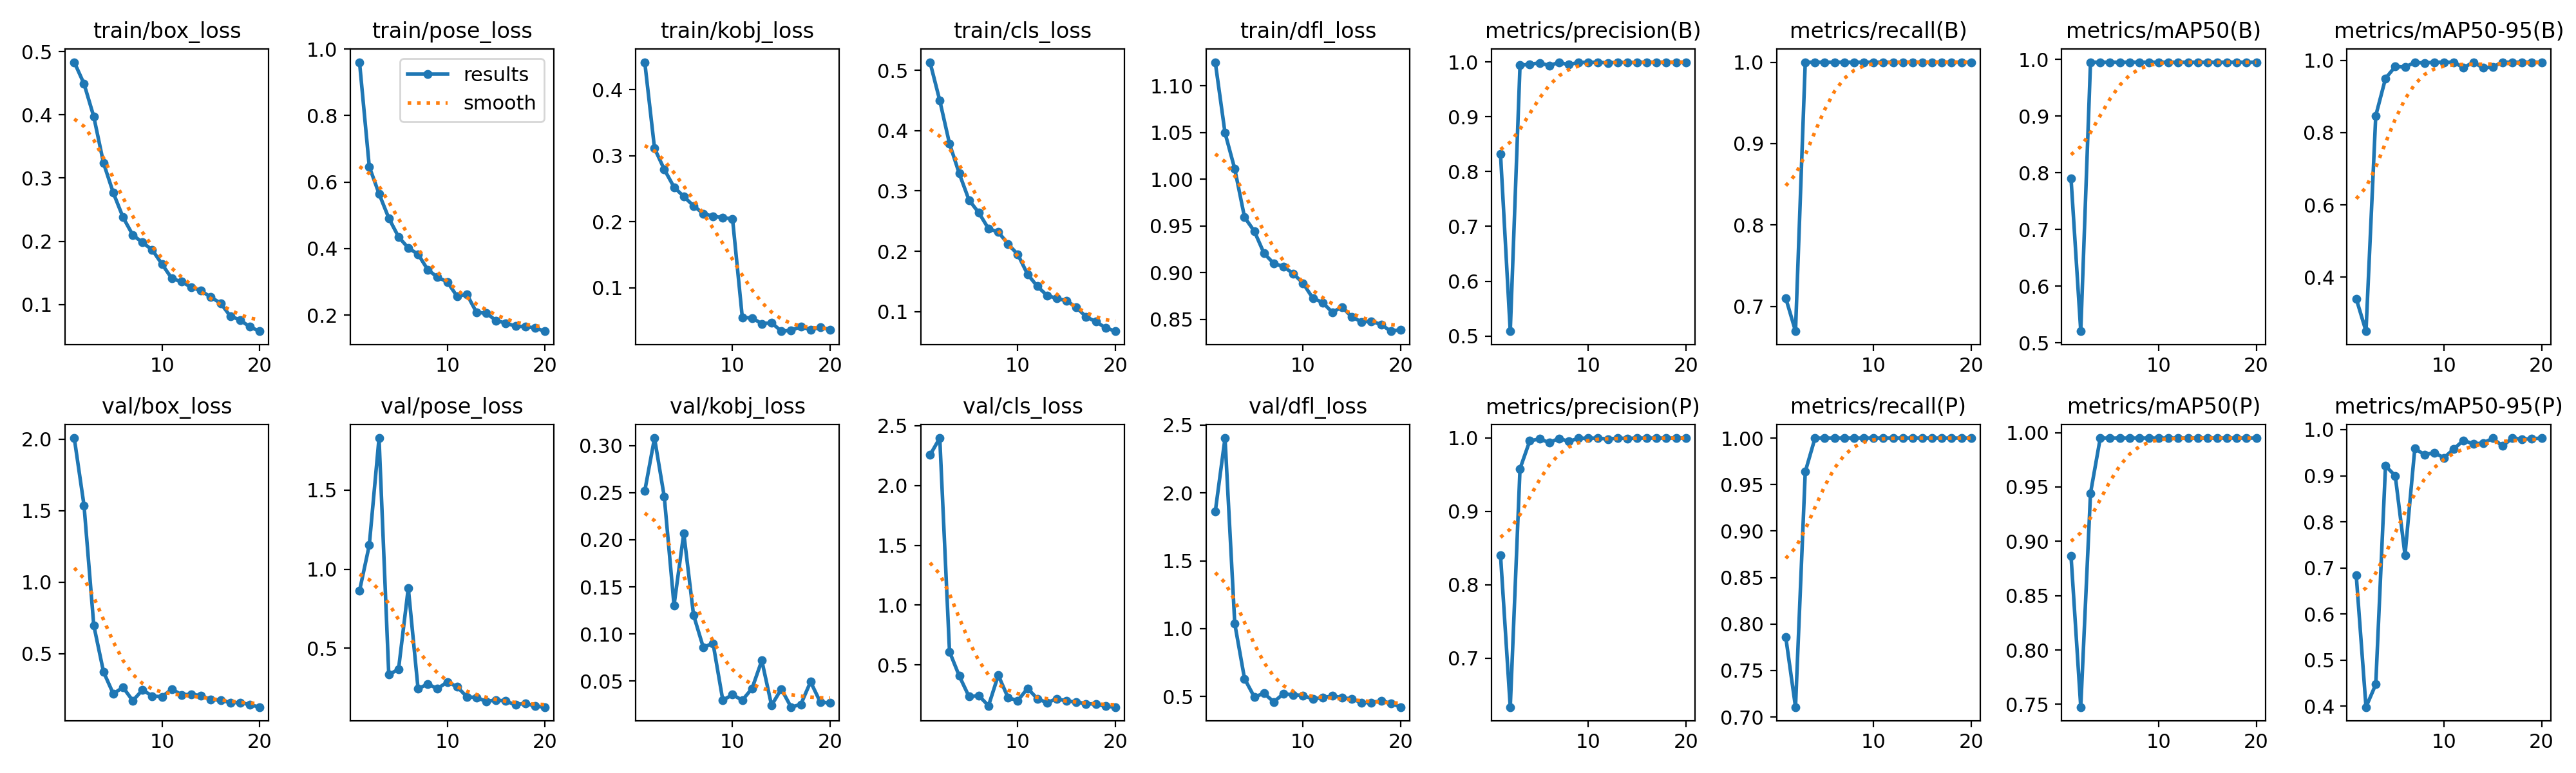

Source data for this figure (header and first rows):
epoch, time, train/box_loss, train/pose_loss, train/kobj_loss, train/cls_loss, train/dfl_loss, metrics/precision(B), metrics/recall(B), metrics/mAP50(B), metrics/mAP50-95(B), metrics/precision(P), metrics/recall(P), metrics/mAP50(P), metrics/mAP50-95(P), val/box_loss, val/pose_loss, val/kobj_loss, val/cls_loss, val/dfl_loss, lr/pg0, lr/pg1, lr/pg2
1, 38.96, 0.4835, 0.9604, 0.4418, 0.5135, 1.125, 0.8324, 0.7104, 0.7904, 0.3398, 0.8404, 0.786, 0.8868, 0.6838, 2.008, 0.863, 0.2517, 2.254, 1.861, 0.0006622, 0.0006622, 0.0006622
2, 77.59, 0.4494, 0.6463, 0.3112, 0.45, 1.05, 0.5087, 0.6697, 0.5205, 0.2501, 0.6332, 0.7107, 0.7474, 0.3981, 1.537, 1.152, 0.3079, 2.396, 2.404, 0.001263, 0.001263, 0.001263
3, 115.5, 0.3972, 0.565, 0.2792, 0.3784, 1.011, 0.994, 1, 0.995, 0.8469, 0.9581, 0.9638, 0.9443, 0.4473, 0.6986, 1.83, 0.2456, 0.6115, 1.036, 0.001798, 0.001798, 0.001798
4, 153.3, 0.3237, 0.4915, 0.2524, 0.3288, 0.9593, 0.996, 1, 0.995, 0.9501, 0.996, 1, 0.995, 0.9216, 0.3729, 0.3323, 0.1305, 0.4085, 0.6316, 0.001703, 0.001703, 0.001703
5, 191.1, 0.2767, 0.4351, 0.2382, 0.2848, 0.9444, 0.9986, 1, 0.995, 0.983, 0.9986, 1, 0.995, 0.8998, 0.2203, 0.3665, 0.2069, 0.2364, 0.4971, 0.001604, 0.001604, 0.001604
6, 229, 0.2379, 0.4017, 0.224, 0.2641, 0.9206, 0.9936, 1, 0.995, 0.9817, 0.9936, 1, 0.995, 0.7277, 0.265, 0.8816, 0.1202, 0.244, 0.5226, 0.001505, 0.001505, 0.001505
7, 266.6, 0.2098, 0.3831, 0.2123, 0.2374, 0.9098, 0.9993, 1, 0.995, 0.9942, 0.9993, 1, 0.995, 0.9588, 0.1714, 0.2442, 0.0858, 0.1597, 0.4607, 0.001406, 0.001406, 0.001406
8, 304.6, 0.198, 0.3362, 0.2081, 0.2319, 0.9066, 0.9952, 1, 0.995, 0.9925, 0.9952, 1, 0.995, 0.9459, 0.2473, 0.2722, 0.09017, 0.4147, 0.52, 0.001307, 0.001307, 0.001307
9, 341.6, 0.1862, 0.3138, 0.2061, 0.2121, 0.8989, 0.9994, 1, 0.995, 0.995, 0.9994, 1, 0.995, 0.9499, 0.2037, 0.2442, 0.02976, 0.2272, 0.5124, 0.001208, 0.001208, 0.001208
10, 378.3, 0.1636, 0.2998, 0.2042, 0.1947, 0.8887, 0.9996, 1, 0.995, 0.995, 0.9996, 1, 0.995, 0.9389, 0.1995, 0.2861, 0.03554, 0.2022, 0.5074, 0.001109, 0.001109, 0.001109
11, 431.3, 0.1411, 0.2564, 0.05483, 0.1619, 0.8727, 0.9998, 1, 0.995, 0.9948, 0.9998, 1, 0.995, 0.9581, 0.2524, 0.2561, 0.02971, 0.3053, 0.4818, 0.00101, 0.00101, 0.00101
12, 467.7, 0.1358, 0.2624, 0.05407, 0.1419, 0.8681, 0.9984, 1, 0.995, 0.9796, 0.9984, 1, 0.995, 0.9769, 0.2133, 0.1929, 0.04218, 0.2187, 0.4909, 0.000911, 0.000911, 0.000911
13, 504.7, 0.1272, 0.2078, 0.04535, 0.1268, 0.8576, 0.9997, 1, 0.995, 0.995, 0.9997, 1, 0.995, 0.969, 0.2158, 0.187, 0.07188, 0.1853, 0.5039, 0.000812, 0.000812, 0.000812
14, 541.5, 0.1215, 0.2057, 0.04684, 0.1219, 0.8633, 0.9993, 1, 0.995, 0.9793, 0.9993, 1, 0.995, 0.971, 0.2075, 0.1636, 0.02426, 0.2187, 0.4925, 0.000713, 0.000713, 0.000713
15, 578.3, 0.1115, 0.1834, 0.03396, 0.1179, 0.8525, 0.9998, 1, 0.995, 0.9821, 0.9998, 1, 0.995, 0.9811, 0.1792, 0.1721, 0.04162, 0.1988, 0.4808, 0.000614, 0.000614, 0.000614
16, 615.8, 0.1019, 0.1758, 0.03532, 0.1071, 0.8474, 0.9998, 1, 0.995, 0.995, 0.9998, 1, 0.995, 0.9645, 0.1756, 0.1654, 0.02242, 0.1915, 0.456, 0.000515, 0.000515, 0.000515
17, 653.4, 0.0814, 0.1666, 0.04072, 0.09139, 0.8481, 0.9998, 1, 0.995, 0.995, 0.9998, 1, 0.995, 0.9816, 0.1582, 0.1409, 0.02527, 0.1761, 0.4548, 0.000416, 0.000416, 0.000416
18, 690.8, 0.07534, 0.1651, 0.0363, 0.08323, 0.8445, 0.9998, 1, 0.995, 0.995, 0.9998, 1, 0.995, 0.9794, 0.1589, 0.152, 0.04926, 0.1741, 0.4682, 0.000317, 0.000317, 0.000317
19, 728, 0.06437, 0.1613, 0.03973, 0.07319, 0.8374, 0.9998, 1, 0.995, 0.995, 0.9998, 1, 0.995, 0.9802, 0.1438, 0.1338, 0.02766, 0.1554, 0.4508, 0.000218, 0.000218, 0.000218
20, 765.1, 0.05755, 0.1514, 0.03649, 0.06746, 0.8391, 0.9998, 1, 0.995, 0.995, 0.9998, 1, 0.995, 0.9818, 0.127, 0.1272, 0.02695, 0.1485, 0.422, 0.000119, 0.000119, 0.000119
